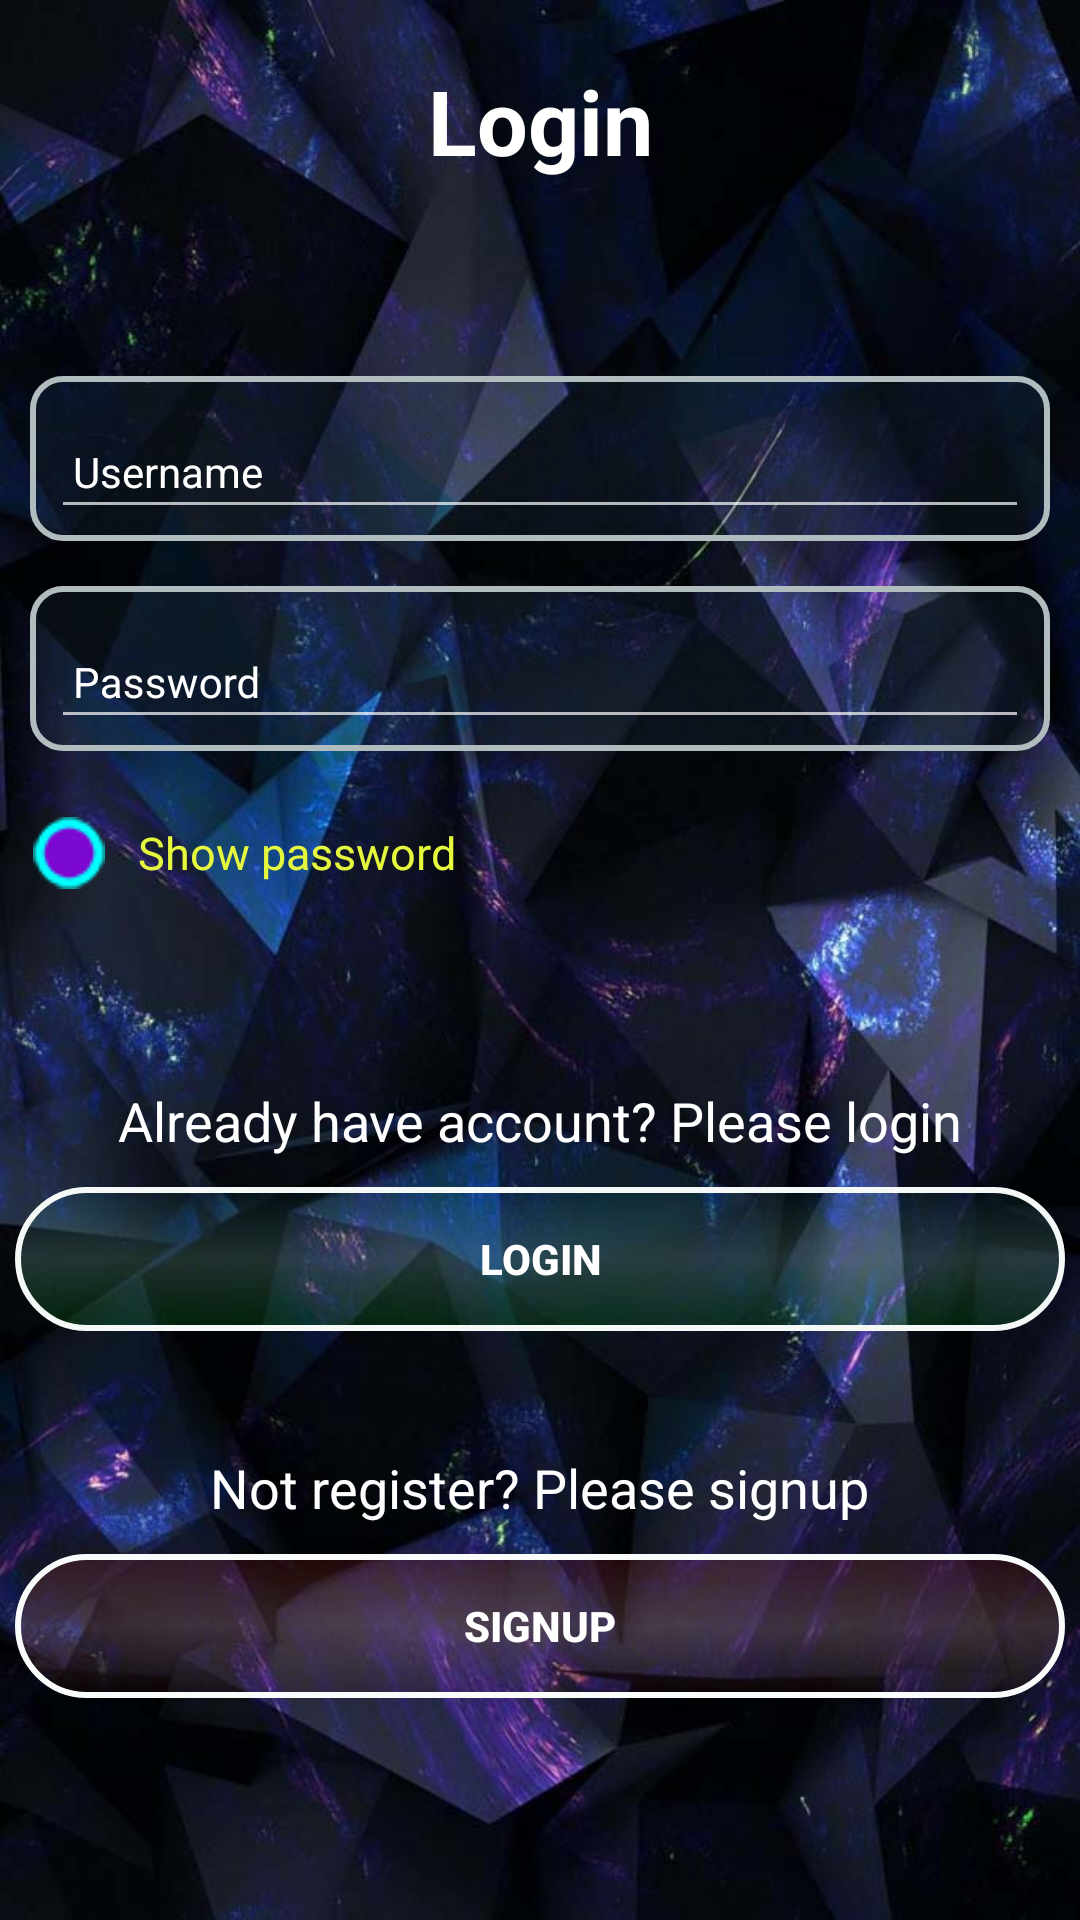

Reconstruct the res/layout file that produces this screen, plus the resources it refers to.
<!-- AndroidManifest.xml: activity theme AppThemeLogin -->
<!-- res/layout/activity_login.xml -->
<?xml version="1.0" encoding="utf-8"?>
<ScrollView xmlns:android="http://schemas.android.com/apk/res/android"
    android:layout_width="match_parent"
    android:layout_height="match_parent"
    android:background="@drawable/dm">

    <RelativeLayout xmlns:android="http://schemas.android.com/apk/res/android"
        xmlns:app="http://schemas.android.com/apk/res-auto"
        xmlns:tools="http://schemas.android.com/tools"
        android:layout_width="match_parent"
        android:layout_height="match_parent"
        android:paddingLeft="5dp"
        android:paddingRight="5dp"
        tools:context=".activity.LoginActivity">

        <LinearLayout
            android:id="@+id/layout_top"
            android:layout_width="match_parent"
            android:layout_height="match_parent"
            android:layout_marginTop="20dp"
            android:layout_marginBottom="10dp"
            android:orientation="vertical">

            <TextView
                android:layout_width="match_parent"
                android:layout_height="wrap_content"
                android:gravity="center"
                android:text="Login"
                android:textColor="#FFFFFD"
                android:textSize="30sp"
                android:textStyle="bold" />
        </LinearLayout>

        <LinearLayout
            android:id="@+id/textlayout"
            android:layout_width="match_parent"
            android:layout_height="wrap_content"
            android:layout_below="@id/layout_top"
            android:layout_marginTop="20dp"
            android:orientation="vertical"
            android:paddingTop="35dp">


            <com.google.android.material.textfield.TextInputLayout
                android:id="@+id/til1"
                style="@style/TextLabel"
                android:layout_width="match_parent"
                android:layout_height="55dp"
                android:layout_marginLeft="5dp"
                android:layout_marginRight="5dp"
                android:layout_marginBottom="15dp"
                android:background="@drawable/bg_edit_text"
                app:hintTextAppearance="@style/TextLabel">

                <com.google.android.material.textfield.TextInputEditText
                    android:id="@+id/name"
                    android:layout_width="match_parent"
                    android:layout_height="40dp"
                    android:layout_marginLeft="7dp"
                    android:layout_marginRight="7dp"
                    android:layout_marginBottom="6dp"
                    android:drawableStart="@drawable/ic_person_black_24dp"
                    android:drawableLeft="@drawable/ic_person_black_24dp"
                    android:hint=" Username"
                    android:imeOptions="flagNoExtractUi"
                    android:inputType="text"
                    android:textColor="#fff"
                    android:textSize="14sp" />
            </com.google.android.material.textfield.TextInputLayout>


            <com.google.android.material.textfield.TextInputLayout
                android:id="@+id/til3"
                style="@style/TextLabel"
                android:layout_width="match_parent"
                android:layout_height="55dp"
                android:layout_marginLeft="5dp"
                android:layout_marginRight="5dp"
                android:layout_marginBottom="15dp"
                android:background="@drawable/bg_edit_text"
                app:hintTextAppearance="@style/TextLabel">

                <com.google.android.material.textfield.TextInputEditText
                    android:id="@+id/password"
                    android:layout_width="match_parent"
                    android:layout_height="40dp"
                    android:layout_marginLeft="7dp"
                    android:layout_marginRight="7dp"
                    android:layout_marginBottom="6dp"
                    android:drawableStart="@drawable/ic_lock_black_24dp"
                    android:drawableLeft="@drawable/ic_lock_black_24dp"
                    android:hint=" Password"
                    android:imeOptions="flagNoExtractUi"
                    android:inputType="textPassword"
                    android:textColor="#fff"
                    android:textSize="14sp" />
            </com.google.android.material.textfield.TextInputLayout>

            <CheckBox
                android:id="@+id/checkBox"
                android:layout_width="wrap_content"
                android:layout_height="wrap_content"
                android:layout_marginLeft="6dp"
                android:layout_marginTop="7dp"
                android:layout_marginBottom="5dp"
                android:button="@drawable/cb"
                android:text="   Show password"
                android:textColor="#E5F83D"
                android:textSize="15sp" />

        </LinearLayout>

        <LinearLayout
            android:id="@+id/layout_mid"
            android:layout_width="match_parent"
            android:layout_height="wrap_content"
            android:layout_below="@id/textlayout"
            android:layout_marginTop="50dp"
            android:orientation="vertical">

            <TextView
                android:layout_width="wrap_content"
                android:layout_height="wrap_content"
                android:layout_margin="10dp"
                android:layout_gravity="center"
                android:text="Already have account? Please login"
                android:textColor="#fff"
                android:textSize="18sp"/>

            <FrameLayout
                android:layout_width="match_parent"
                android:layout_height="wrap_content">
                <ProgressBar
                    android:id="@+id/loading"
                    android:layout_width="wrap_content"
                    android:layout_height="wrap_content"
                    android:layout_gravity="center"
                    android:visibility="gone" />

                <Button
                    android:id="@+id/btn_login"
                    android:layout_width="match_parent"
                    android:layout_height="wrap_content"
                    android:layout_below="@+id/textlayout"
                    android:background="@drawable/btn_clear_green"
                    android:text="LOGIN"
                    android:textStyle="bold" />

            </FrameLayout>


            <TextView
                android:id="@+id/tv1"
                android:layout_width="wrap_content"
                android:layout_height="wrap_content"
                android:layout_marginTop="40dp"
                android:layout_gravity="center"
                android:text="Not register? Please signup"
                android:textColor="#fff"
                android:textSize="18sp"/>

            <Button
                android:id="@+id/btn_regist"
                android:layout_width="match_parent"
                android:layout_height="wrap_content"
                android:background="@drawable/btn_clear_red"
                android:layout_marginTop="10dp"
                android:text="Signup"
                android:textStyle="bold"
                android:layout_marginBottom="20dp"/>
        </LinearLayout>



    </RelativeLayout>
</ScrollView>
<!-- resources referenced by this layout -->
<resources>
  <!-- drawable bg_edit_text (drawable) -->
  <?xml version="1.0" encoding="UTF-8"?>
  <shape xmlns:android="http://schemas.android.com/apk/res/android">
      <solid android:color="#20375F7D"/>
      <stroke
          android:width="2dip"
          android:color="#B1BCBE" />
      <corners android:radius="10dip"/>
      <padding
          android:left="0dip"
          android:top="0dip"
          android:right="0dip"
          android:bottom="0dip" />
  </shape>
  <!-- drawable btn_clear_green (drawable) -->
  <?xml version="1.0" encoding="utf-8"?>
  <selector xmlns:android="http://schemas.android.com/apk/res/android">
  
      <item android:state_focused="false" android:state_pressed="true"
          android:drawable="@drawable/glossy_btn_green" />
      <item android:drawable="@drawable/btn_transparent_1" />
  
  </selector>
  <!-- drawable btn_clear_red (drawable) -->
  <?xml version="1.0" encoding="utf-8"?>
  <selector xmlns:android="http://schemas.android.com/apk/res/android">
  
      <item android:state_focused="false" android:state_pressed="true"
          android:drawable="@drawable/glossy_btn_red" />
      <item android:drawable="@drawable/btn_transparent_2" />
  
  </selector>
  <!-- drawable cb (drawable) -->
  <?xml version="1.0" encoding="utf-8"?>
  <selector xmlns:android="http://schemas.android.com/apk/res/android">
      <item android:state_checked="true"
          android:drawable="@drawable/ok00" />
      <item android:state_checked="false"
          android:drawable="@drawable/not_ok0" />
  </selector>
  <style name="TextLabel" parent="TextAppearance.AppCompat">
          <item name="android:textColorHighlight">#b423ed</item>
          <item name="android:textSize">12sp</item>
          <item name="android:textColor">#08e910</item>
          <item name="android:textColorHint">#fff</item>
          <item name="android:textColorPrimaryDisableOnly">#fff</item>
          <item name="colorAccent">#fff07c</item>
      </style>
  <style name="AppThemeLogin" parent="Theme.AppCompat.NoActionBar">
          
          <item name="colorPrimary">@color/colorPrimary</item>
          <item name="colorPrimaryDark">@color/colorPrimaryDark</item>
          <item name="colorAccent">#01fff2</item>
          <item name="windowActionBar">false</item>
          <item name="windowNoTitle">true</item>
      </style>
  <!-- drawable btn_transparent_1 (drawable) -->
  <?xml version="1.0" encoding="utf-8"?>
  <selector xmlns:android="http://schemas.android.com/apk/res/android">
      <item>
          <shape android:shape="rectangle">
              <corners android:radius="40dip" />
              <stroke android:width="2dip" android:color="#F4F8F7" />
              <gradient android:angle="90" android:centerColor="#30A0F7E1" android:endColor="#100EC1E2" android:gradientRadius="400" android:startColor="#2007F126"/>
          </shape>
      </item>
  </selector>
  <!-- drawable btn_transparent_2 (drawable) -->
  <?xml version="1.0" encoding="utf-8"?>
  <selector xmlns:android="http://schemas.android.com/apk/res/android">
      <item>
          <shape android:shape="rectangle">
              <corners android:radius="40dip" />
              <stroke android:width="2dip" android:color="#FAFCFC" />
              <gradient android:angle="90" android:centerColor="#30FAACAC" android:endColor="#20FD2C30" android:gradientRadius="400" android:startColor="#108c030a"/>
          </shape>
      </item>
  </selector>
  <color name="colorPrimary">#A51DCA</color>
  <color name="colorPrimaryDark">#AD1338</color>
</resources>
